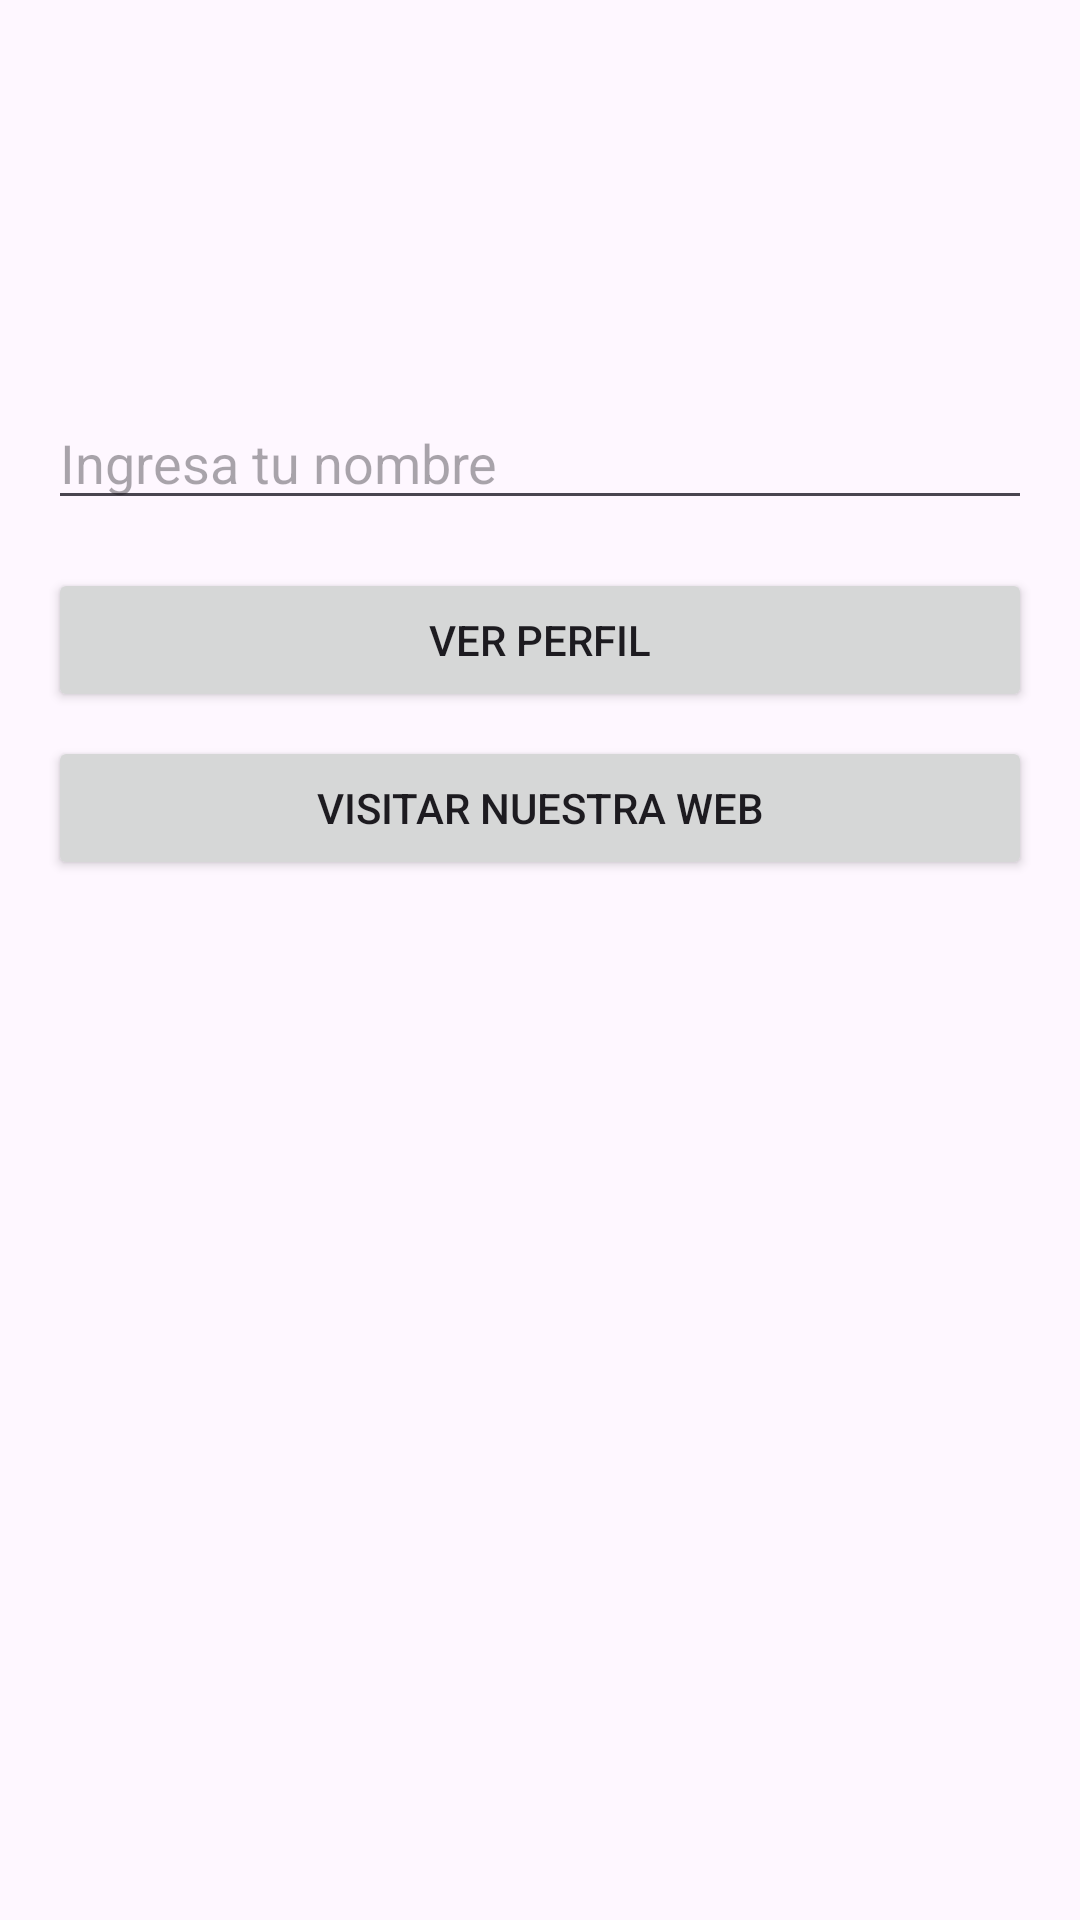

Here is an Android app screen rendered from its layout file. Give the layout XML and the strings, colors and styles it references.
<!-- AndroidManifest.xml: application theme Theme.Navegacion_recursos -->
<!-- res/layout/activity_main.xml -->
<?xml version="1.0" encoding="utf-8"?>
<androidx.constraintlayout.widget.ConstraintLayout xmlns:android="http://schemas.android.com/apk/res/android"
    xmlns:app="http://schemas.android.com/apk/res-auto"
    xmlns:tools="http://schemas.android.com/tools"
    android:id="@+id/main"
    android:layout_width="match_parent"
    android:layout_height="match_parent"
    tools:context=".MainActivity">

    <LinearLayout
        xmlns:android="http://schemas.android.com/apk/res/android"
        android:layout_width="match_parent"
        android:layout_height="match_parent"
        android:orientation="vertical"
        android:padding="16dp">

        <ImageView
            android:layout_width="100dp"
            android:layout_height="100dp"
            android:src="@drawable/crunchy_ico"
            android:layout_gravity="center"/>

        <EditText
            android:id="@+id/editTextNombre"
            android:layout_width="match_parent"
            android:layout_height="wrap_content"
            android:hint="@string/hint_nombre"
            android:layout_marginTop="16dp"/>

        <Button
            android:id="@+id/btnVerPerfil"
            android:layout_width="match_parent"
            android:layout_height="wrap_content"
            android:text="@string/btn_ver_perfil"
            android:layout_marginTop="16dp"/>

        <Button
            android:id="@+id/btnAbrirWeb"
            android:layout_width="match_parent"
            android:layout_height="wrap_content"
            android:text="@string/btn_abrir_web"
            android:layout_marginTop="8dp"/>

    </LinearLayout>

</androidx.constraintlayout.widget.ConstraintLayout>
<!-- resources referenced by this layout -->
<resources>
  <string name="btn_abrir_web">Visitar Nuestra Web</string>
  <string name="btn_ver_perfil">Ver Perfil</string>
  <string name="hint_nombre">Ingresa tu nombre</string>
  <style name="Theme.Navegacion_recursos" parent="Base.Theme.Navegacion_recursos" />
  <style name="Base.Theme.Navegacion_recursos" parent="Theme.Material3.DayNight.NoActionBar">
          
          
      </style>
</resources>
